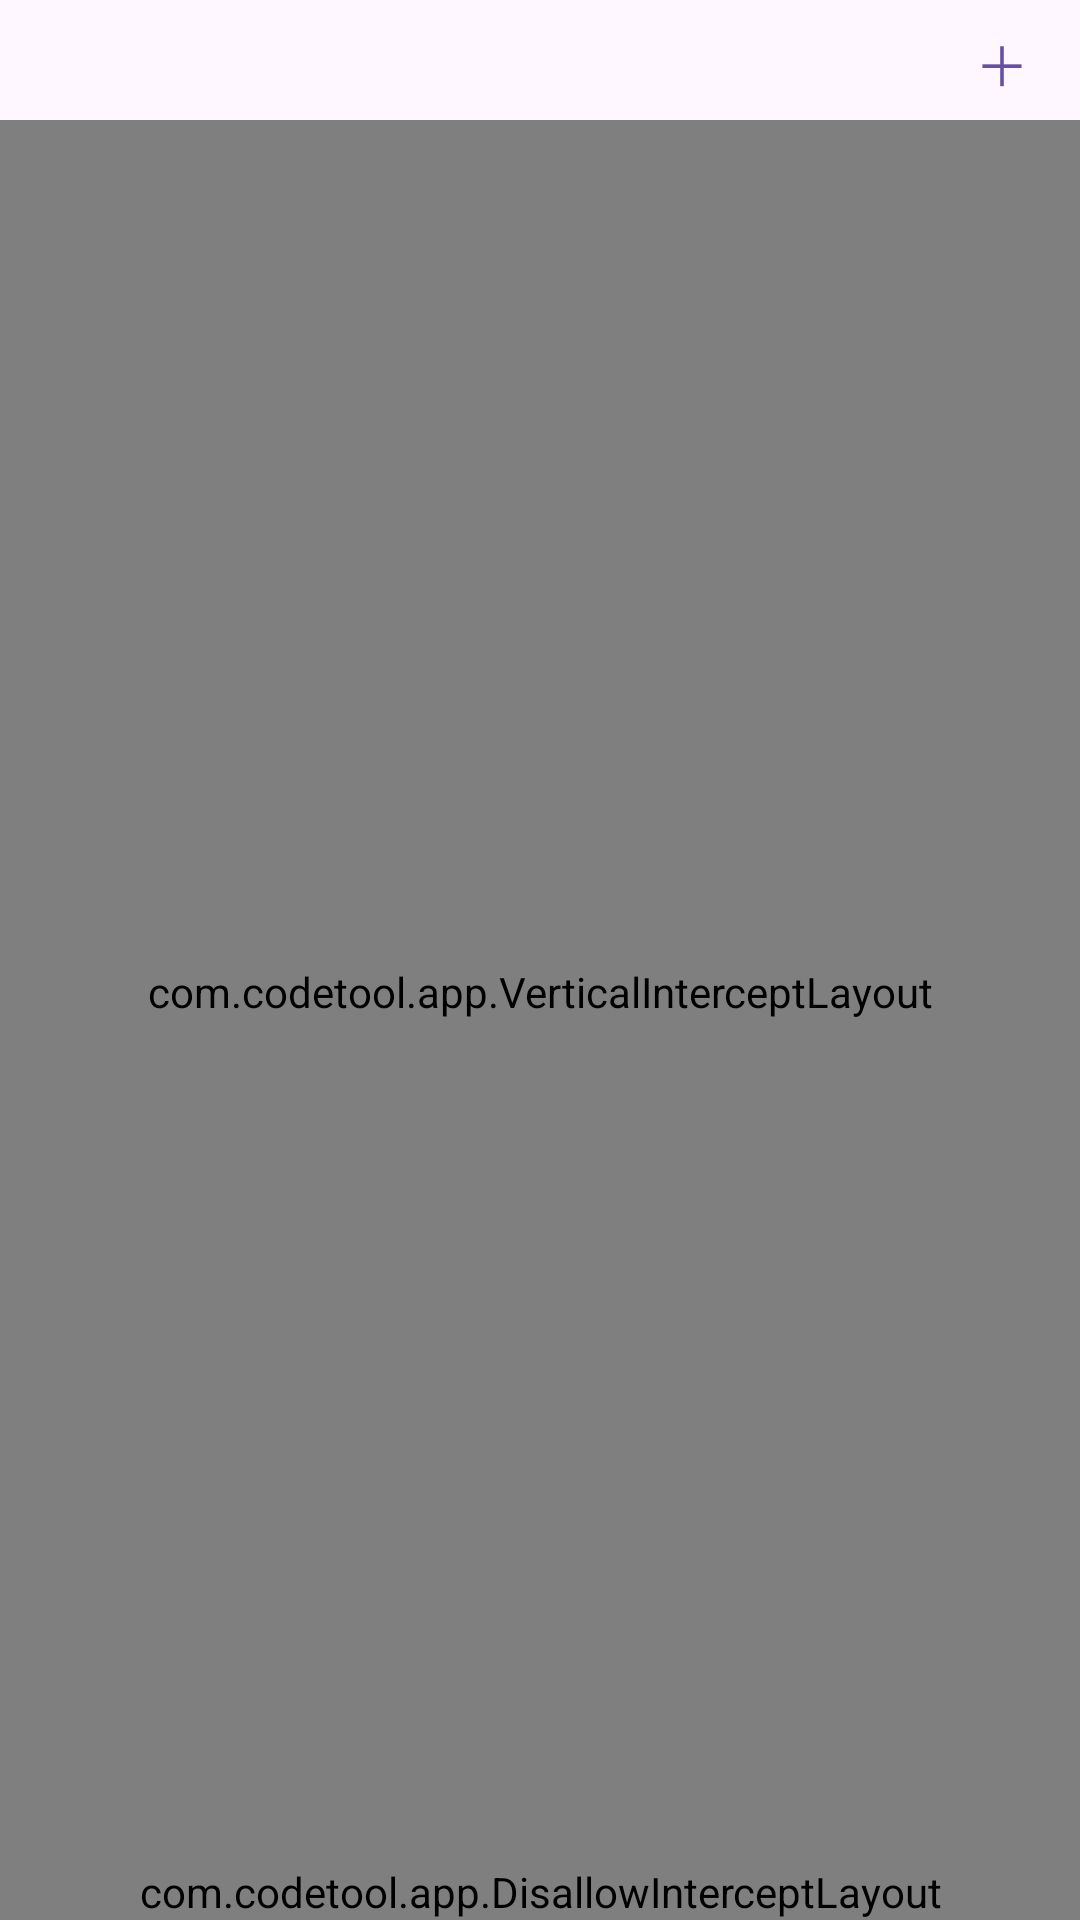

Produce the Android XML layout that renders to this screen, including the resource entries it uses.
<!-- AndroidManifest.xml: application theme Theme.CodeTool.Starting -->
<!-- res/layout/fragment_terminal.xml -->
<?xml version="1.0" encoding="utf-8"?>
<LinearLayout xmlns:android="http://schemas.android.com/apk/res/android"
    android:layout_width="match_parent"
    android:layout_height="match_parent"
    android:orientation="vertical"
    android:background="?attr/colorSurface">

    
    <LinearLayout
        android:layout_width="match_parent"
        android:layout_height="wrap_content"
        android:orientation="horizontal"
        android:gravity="center_vertical"
        android:paddingHorizontal="8dp"
        android:paddingTop="2dp"
        android:paddingBottom="2dp">

        <HorizontalScrollView
            android:id="@+id/tabScroll"
            android:layout_width="0dp"
            android:layout_height="wrap_content"
            android:layout_weight="1"
            android:scrollbars="none"
            android:fillViewport="false">

            <LinearLayout
                android:id="@+id/tabBar"
                android:layout_width="wrap_content"
                android:layout_height="wrap_content"
                android:orientation="horizontal"
                android:gravity="center_vertical" />
        </HorizontalScrollView>

        <com.google.android.material.button.MaterialButton
            android:id="@+id/newTabBtn"
            style="@style/Widget.Material3.Button.TextButton"
            android:layout_width="wrap_content"
            android:layout_height="36dp"
            android:minWidth="36dp"
            android:insetLeft="0dp"
            android:insetRight="0dp"
            android:insetTop="0dp"
            android:insetBottom="0dp"
            android:paddingHorizontal="8dp"
            android:text="＋"
            android:textSize="18sp" />
    </LinearLayout>

    
    
    <com.codetool.app.VerticalInterceptLayout
        android:layout_width="match_parent"
        android:layout_height="0dp"
        android:layout_weight="1">

        
        <FrameLayout
            android:id="@+id/terminalContainer"
            android:layout_width="match_parent"
            android:layout_height="match_parent" />

        
        <View
            android:id="@+id/terminalMask"
            android:layout_width="match_parent"
            android:layout_height="match_parent"
            android:background="?attr/colorSurface" />

    </com.codetool.app.VerticalInterceptLayout>

    
    
    <com.codetool.app.DisallowInterceptLayout
        android:layout_width="match_parent"
        android:layout_height="wrap_content">

        <androidx.viewpager2.widget.ViewPager2
            android:id="@+id/shortcutScroll"
            android:layout_width="match_parent"
            android:layout_height="wrap_content"
            android:background="?attr/colorSurface" />

    </com.codetool.app.DisallowInterceptLayout>

    
    <LinearLayout
        android:id="@+id/errorBox"
        android:layout_width="match_parent"
        android:layout_height="wrap_content"
        android:orientation="vertical"
        android:padding="16dp"
        android:background="?attr/colorSurface"
        android:elevation="8dp"
        android:visibility="gone">

        <com.google.android.material.textview.MaterialTextView
            android:id="@+id/errorText"
            android:layout_width="match_parent"
            android:layout_height="wrap_content"
            android:fontFamily="monospace"
            android:textSize="12sp"
            android:textColor="@color/terminal_fg"
            android:text="" />

        <com.google.android.material.button.MaterialButton
            android:id="@+id/retryBtn"
            android:layout_width="wrap_content"
            android:layout_height="wrap_content"
            android:layout_marginTop="8dp"
            android:text="重试"
            style="@style/Widget.Material3.Button.TextButton" />
    </LinearLayout>

</LinearLayout>
<!-- resources referenced by this layout -->
<resources>
  <color name="terminal_fg">#FFDEE4E2</color>
  <style name="Theme.CodeTool.Starting" parent="Theme.Material3.DayNight.NoActionBar">
          <item name="android:windowBackground">?android:colorBackground</item>
          <item name="android:statusBarColor" tools:targetApi="l">?android:colorBackground</item>
      </style>
</resources>
